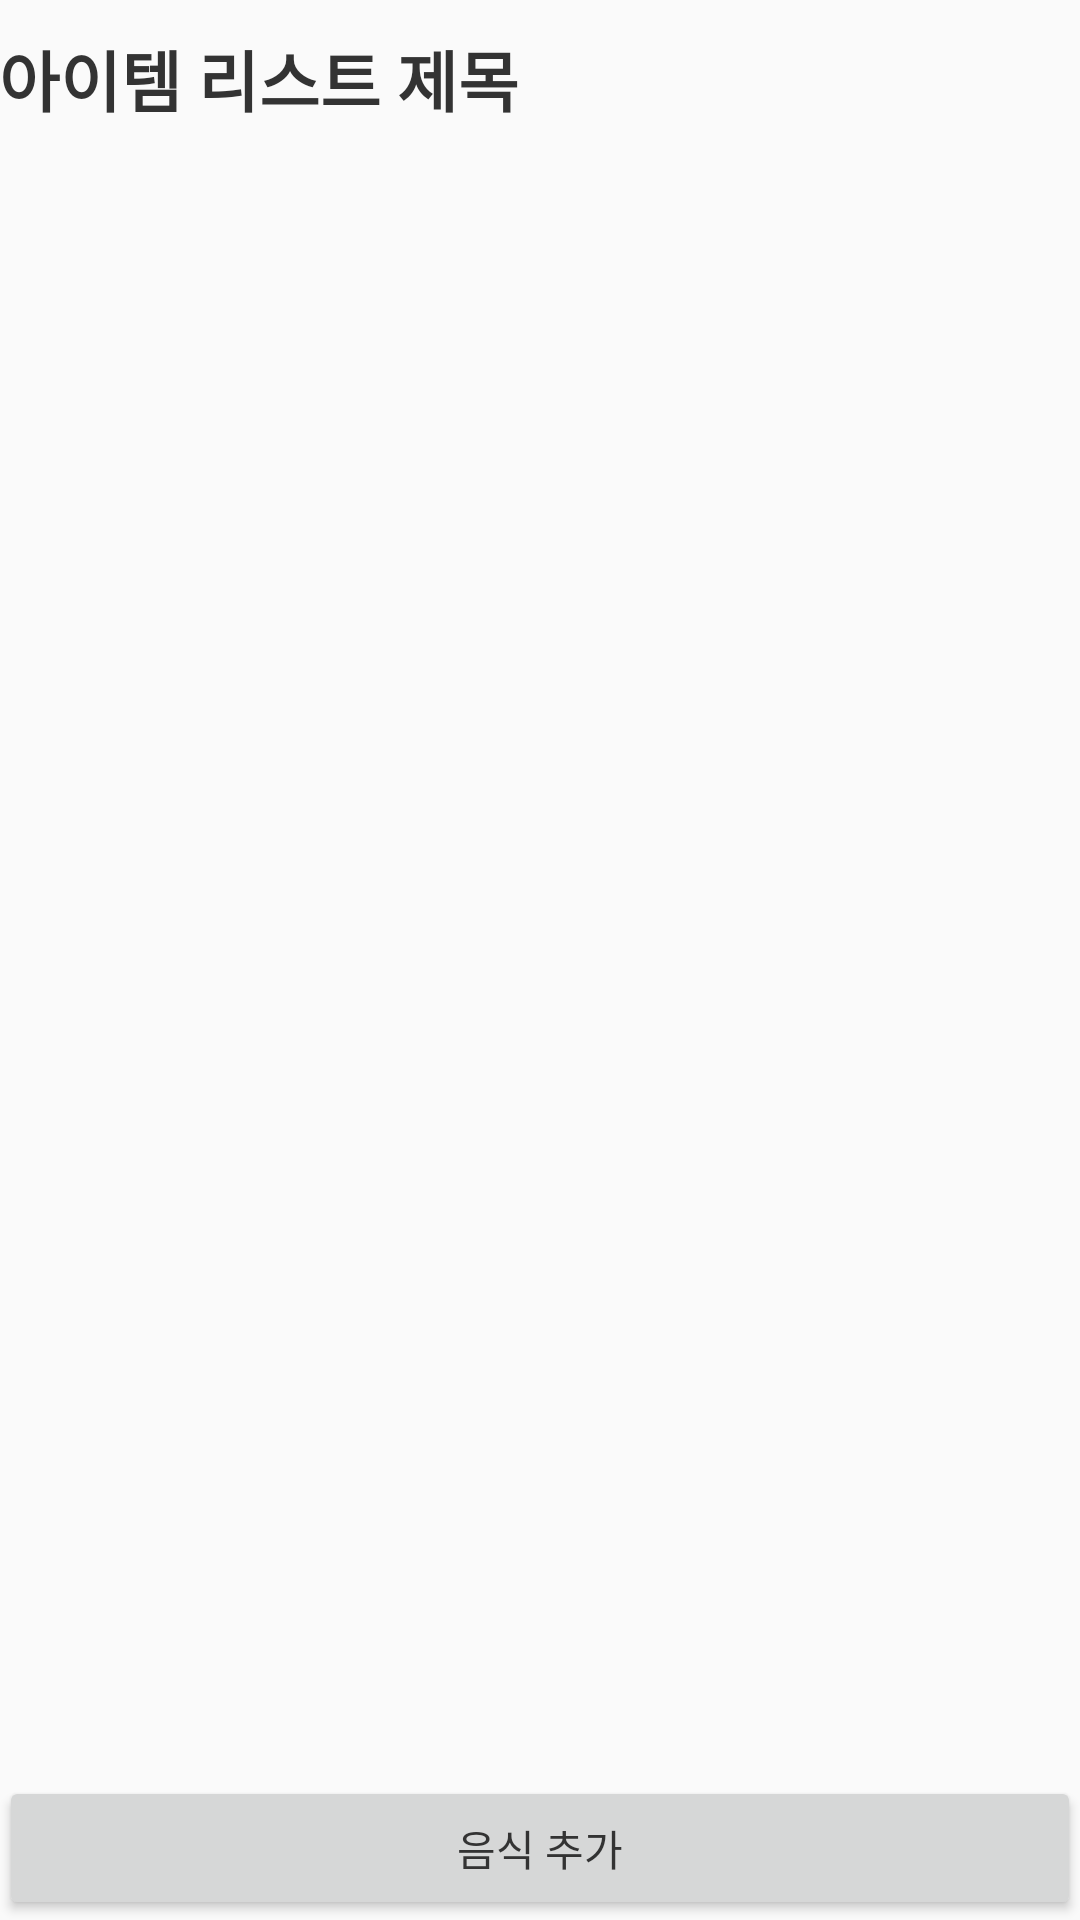

Android layout source for this screen:
<!-- AndroidManifest.xml: application theme AppTheme -->
<!-- res/layout/activity_itemlist_daily.xml -->
<LinearLayout xmlns:android="http://schemas.android.com/apk/res/android"
    xmlns:tools="http://schemas.android.com/tools"
    android:layout_width="match_parent"
    android:layout_height="match_parent"
    android:orientation="vertical"
    android:paddingBottom="@dimen/activity_vertical_margin"
    android:paddingLeft="@dimen/activity_horizontal_margin"
    android:paddingRight="@dimen/activity_horizontal_margin"
    android:paddingTop="@dimen/activity_vertical_margin"
    tools:context=".myavatar.UserSettingsActivity">

    <TextView
        android:id="@+id/textViewItemlistTitle"
        style="t"
        android:layout_width="wrap_content"
        android:layout_height="wrap_content"
        android:layout_marginBottom="10dp"
        android:layout_marginTop="10dp"
        android:text="아이템 리스트 제목"
        android:textAppearance="?android:attr/textAppearanceLarge"
        android:textStyle="bold" />

    <ListView
        android:id="@+id/listView"
        android:layout_width="match_parent"
        android:layout_height="364dp"
        android:layout_gravity="center_horizontal"
        android:layout_weight="0.08"
        android:choiceMode="singleChoice" />

    <Button
        android:id="@+id/buttonAddFood"
        android:layout_width="match_parent"
        android:layout_height="wrap_content"
        android:text="음식 추가" />

</LinearLayout>
<!-- resources referenced by this layout -->
<resources>
  <style name="AppTheme" parent="Theme.AppCompat.Light">
          
          <item name="colorPrimary">#1DE9B6</item>
          <item name="android:textColorPrimary">#333</item>
          <item name="android:windowDisablePreview">true</item>
          <item name="android:activatedBackgroundIndicator">@drawable/activated_background</item>
      </style>
  <!-- drawable activated_background (drawable) -->
  <selector xmlns:android="http://schemas.android.com/apk/res/android">
      <item android:drawable="@color/uva_color" android:state_activated="true" />
      <item android:drawable="@color/uva_color" android:state_selected="true" />
      <item android:drawable="@color/uva_color" android:state_pressed="true" />
      <item android:drawable="@color/default_color" />
  </selector>
  <color name="uva_color">#F0F0F0</color>
  <color name="default_color">#fff</color>
</resources>
